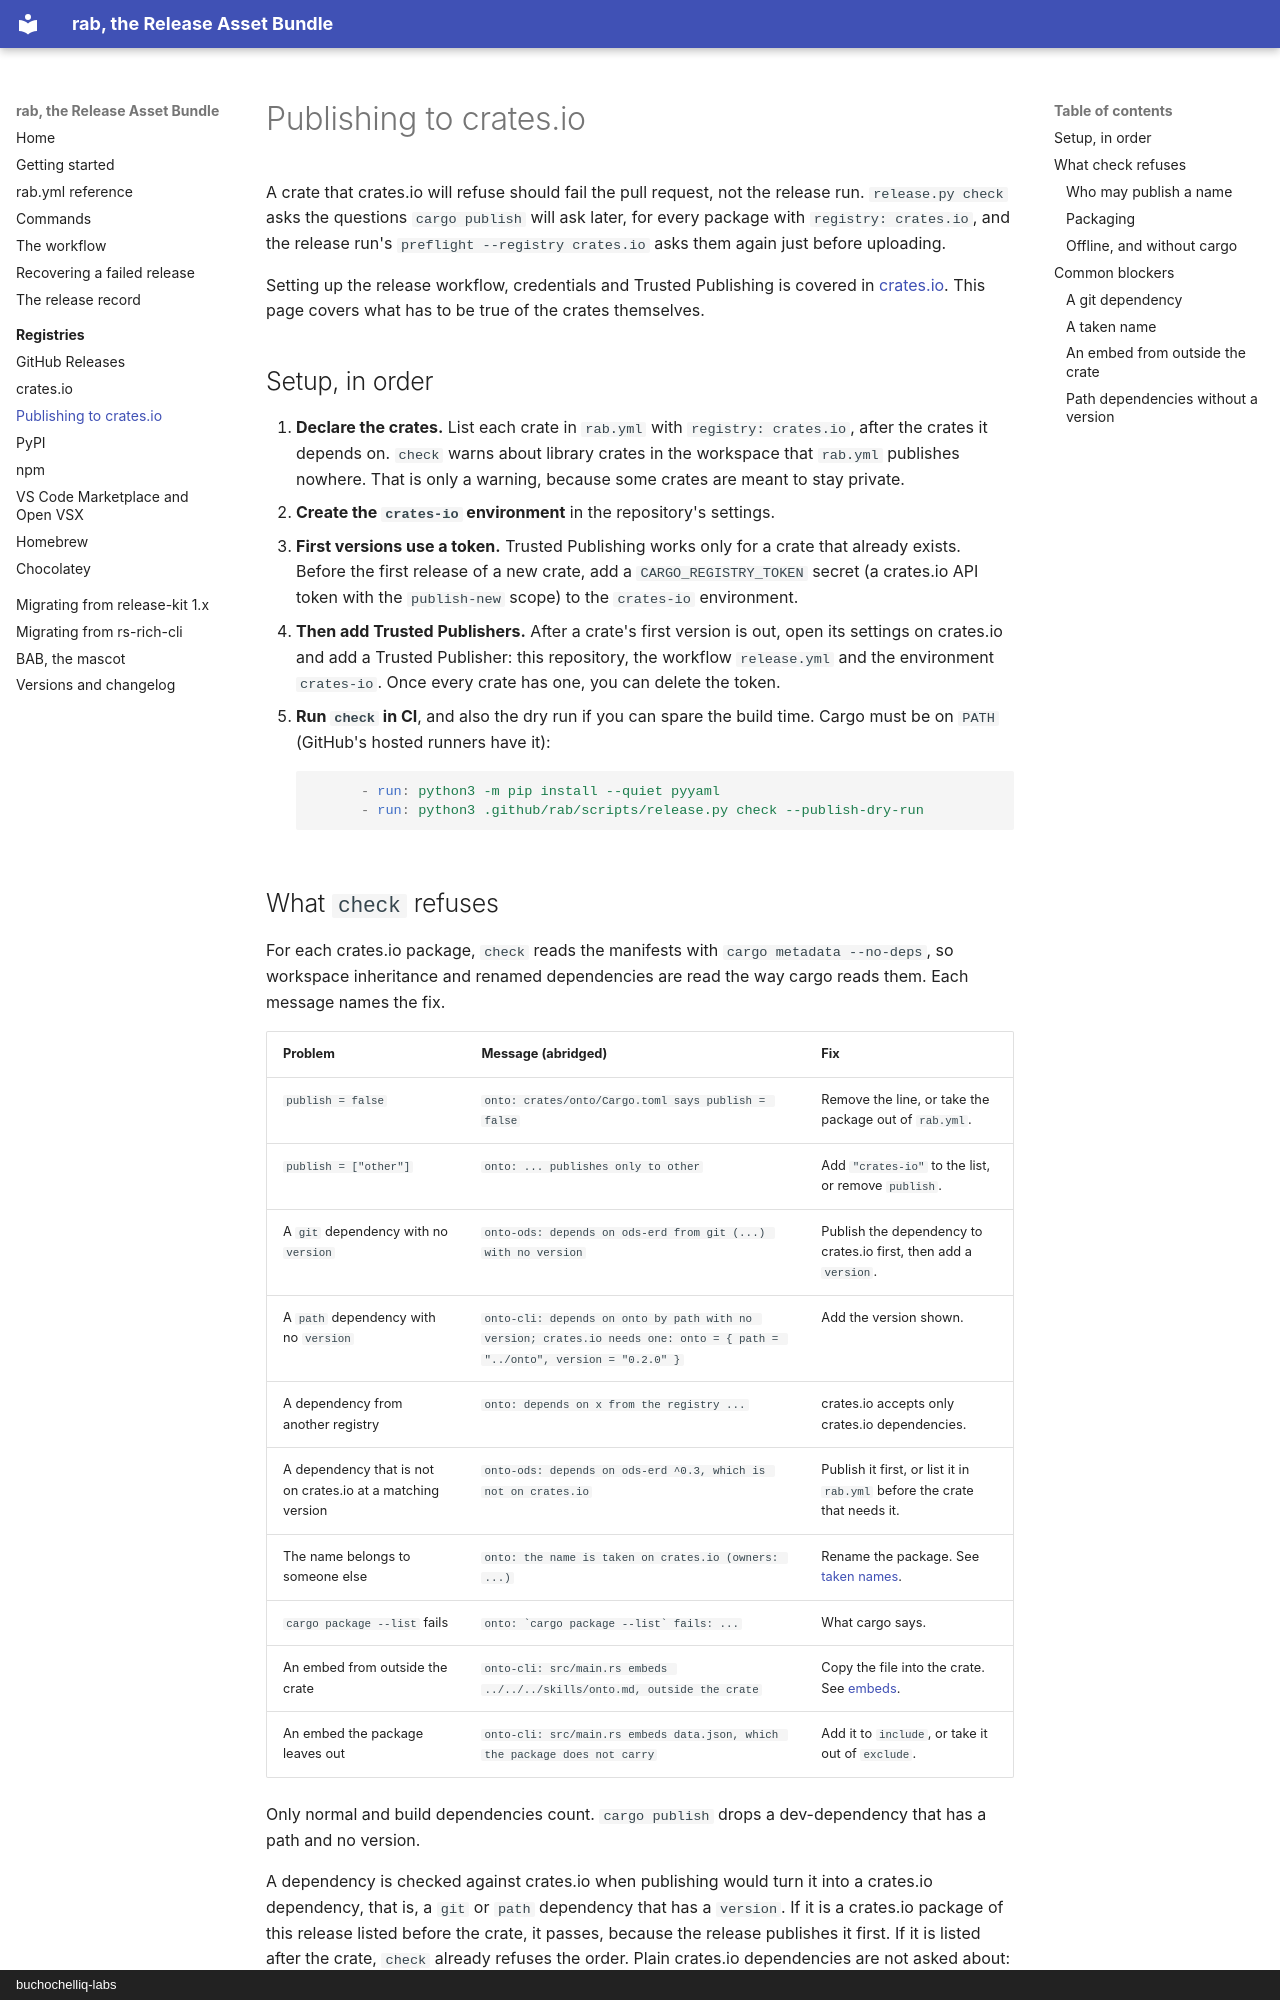

repository: buchochelliq-labs/release-asset-bundle · page: registries/publishing-to-crates-io/index.html · generator: mkdocs · copyright: buchochelliq-labs

# Publishing to crates.io

A crate that crates.io will refuse should fail the pull request, not the
release run. `release.py check` asks the questions `cargo publish` will ask
later, for every package with `registry: crates.io`, and the release run's
`preflight --registry crates.io` asks them again just before uploading.

Setting up the release workflow, credentials and Trusted Publishing is covered
in [crates.io](crates-io.md). This page covers what has to be true of the
crates themselves.

## Setup, in order

1. **Declare the crates.** List each crate in `rab.yml` with
   `registry: crates.io`, after the crates it depends on. `check` warns about
   library crates in the workspace that `rab.yml` publishes nowhere.
   That is only a warning, because some crates are meant to stay private.
2. **Create the `crates-io` environment** in the repository's settings.
3. **First versions use a token.** Trusted Publishing works only for a crate
   that already exists. Before the first release of a new crate, add a
   `CARGO_REGISTRY_TOKEN` secret (a crates.io API token with the
   `publish-new` scope) to the `crates-io` environment.
4. **Then add Trusted Publishers.** After a crate's first version is out, open
   its settings on crates.io and add a Trusted Publisher: this repository,
   the workflow `release.yml` and the environment `crates-io`. Once every
   crate has one, you can delete the token.
5. **Run `check` in CI**, and also the dry run if you can spare the build
   time. Cargo must be on `PATH` (GitHub's hosted runners have it):

    ```yaml
          - run: python3 -m pip install --quiet pyyaml
          - run: python3 .github/rab/scripts/release.py check --publish-dry-run
    ```
